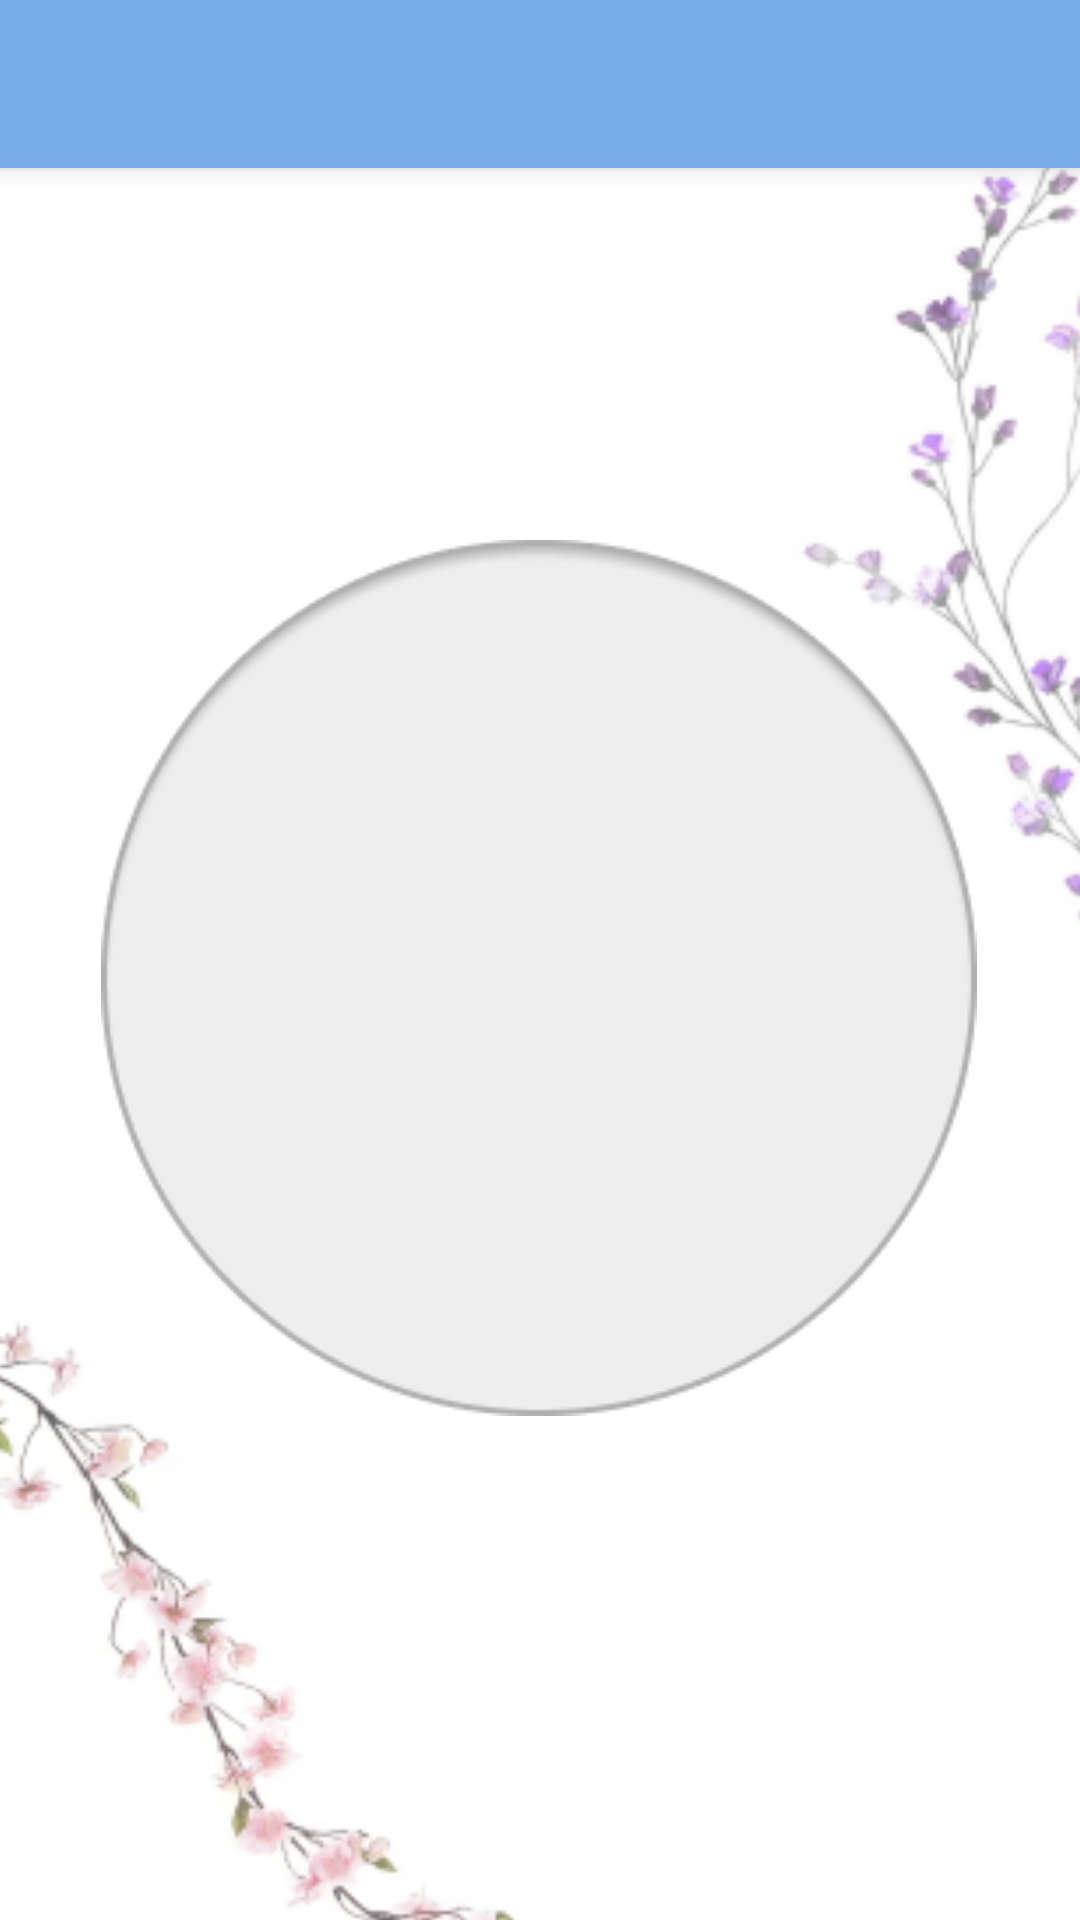

The Android layout XML behind this screen, and the referenced resources:
<!-- AndroidManifest.xml: application theme Theme.Hse_app -->
<!-- res/layout/activity_edtior.xml -->
<?xml version="1.0" encoding="utf-8"?>
<androidx.constraintlayout.widget.ConstraintLayout xmlns:android="http://schemas.android.com/apk/res/android"
    xmlns:app="http://schemas.android.com/apk/res-auto"
    xmlns:tools="http://schemas.android.com/tools"
    android:layout_width="match_parent"
    android:layout_height="match_parent"
    android:background="#FFFFFF"
    tools:context=".ActivityEditor"
    android:id="@+id/create_layout">

    <ImageView
        android:id="@+id/imageView6"
        android:layout_width="411dp"
        android:layout_height="686dp"
        app:layout_constraintBottom_toBottomOf="parent"
        app:layout_constraintEnd_toEndOf="parent"
        app:layout_constraintStart_toStartOf="parent"
        app:layout_constraintTop_toBottomOf="@+id/toolbar"
        app:srcCompat="@drawable/annotation_2022_07_22_130455" />

    <androidx.appcompat.widget.Toolbar
        android:id="@+id/toolbar"
        android:layout_width="match_parent"
        android:layout_height="wrap_content"
        android:background="#78ace8"
        android:elevation="4dp"
        android:minHeight="?attr/actionBarSize"
        android:theme="?attr/actionBarTheme"
        app:layout_constraintEnd_toEndOf="parent"
        app:layout_constraintHorizontal_bias="0.0"
        app:layout_constraintStart_toStartOf="parent"
        app:layout_constraintTop_toTopOf="parent" />

    <ImageView
        android:id="@+id/imageView3"
        android:layout_width="wrap_content"
        android:layout_height="wrap_content"
        app:layout_constraintBottom_toBottomOf="parent"
        app:layout_constraintEnd_toEndOf="parent"
        app:layout_constraintHorizontal_bias="0.495"
        app:layout_constraintStart_toStartOf="parent"
        app:layout_constraintTop_toBottomOf="@+id/toolbar"
        app:layout_constraintVertical_bias="0.425"
        app:srcCompat="@drawable/ellipse_1__1_" />

</androidx.constraintlayout.widget.ConstraintLayout>
<!-- resources referenced by this layout -->
<resources>
  <!-- drawable annotation_2022_07_22_130455: png bitmap (drawable, 45652 bytes) -->
  <!-- drawable ellipse_1__1_: png bitmap (drawable, 9433 bytes) -->
  <style name="Theme.Hse_app" parent="Theme.MaterialComponents.DayNight.NoActionBar">
          
          <item name="colorPrimary">@color/white</item>
          <item name="colorPrimaryVariant">@color/white</item>
          <item name="colorOnPrimary">@color/white</item>
          
          <item name="colorSecondary">@color/teal_200</item>
          <item name="colorSecondaryVariant">@color/teal_700</item>
          <item name="colorOnSecondary">@color/black</item>
          
          <item name="android:statusBarColor" tools:targetApi="l">?attr/colorPrimaryVariant</item>
          
      </style>
  <!-- not gathered from this repository: default colours our renderer supplied (Android Studio template values) -->
  <color name="teal_200">#FF03DAC5</color>
  <color name="teal_700">#FF018786</color>
  <color name="black">#FF000000</color>
  <color name="white">#FFFFFFFF</color>
</resources>
